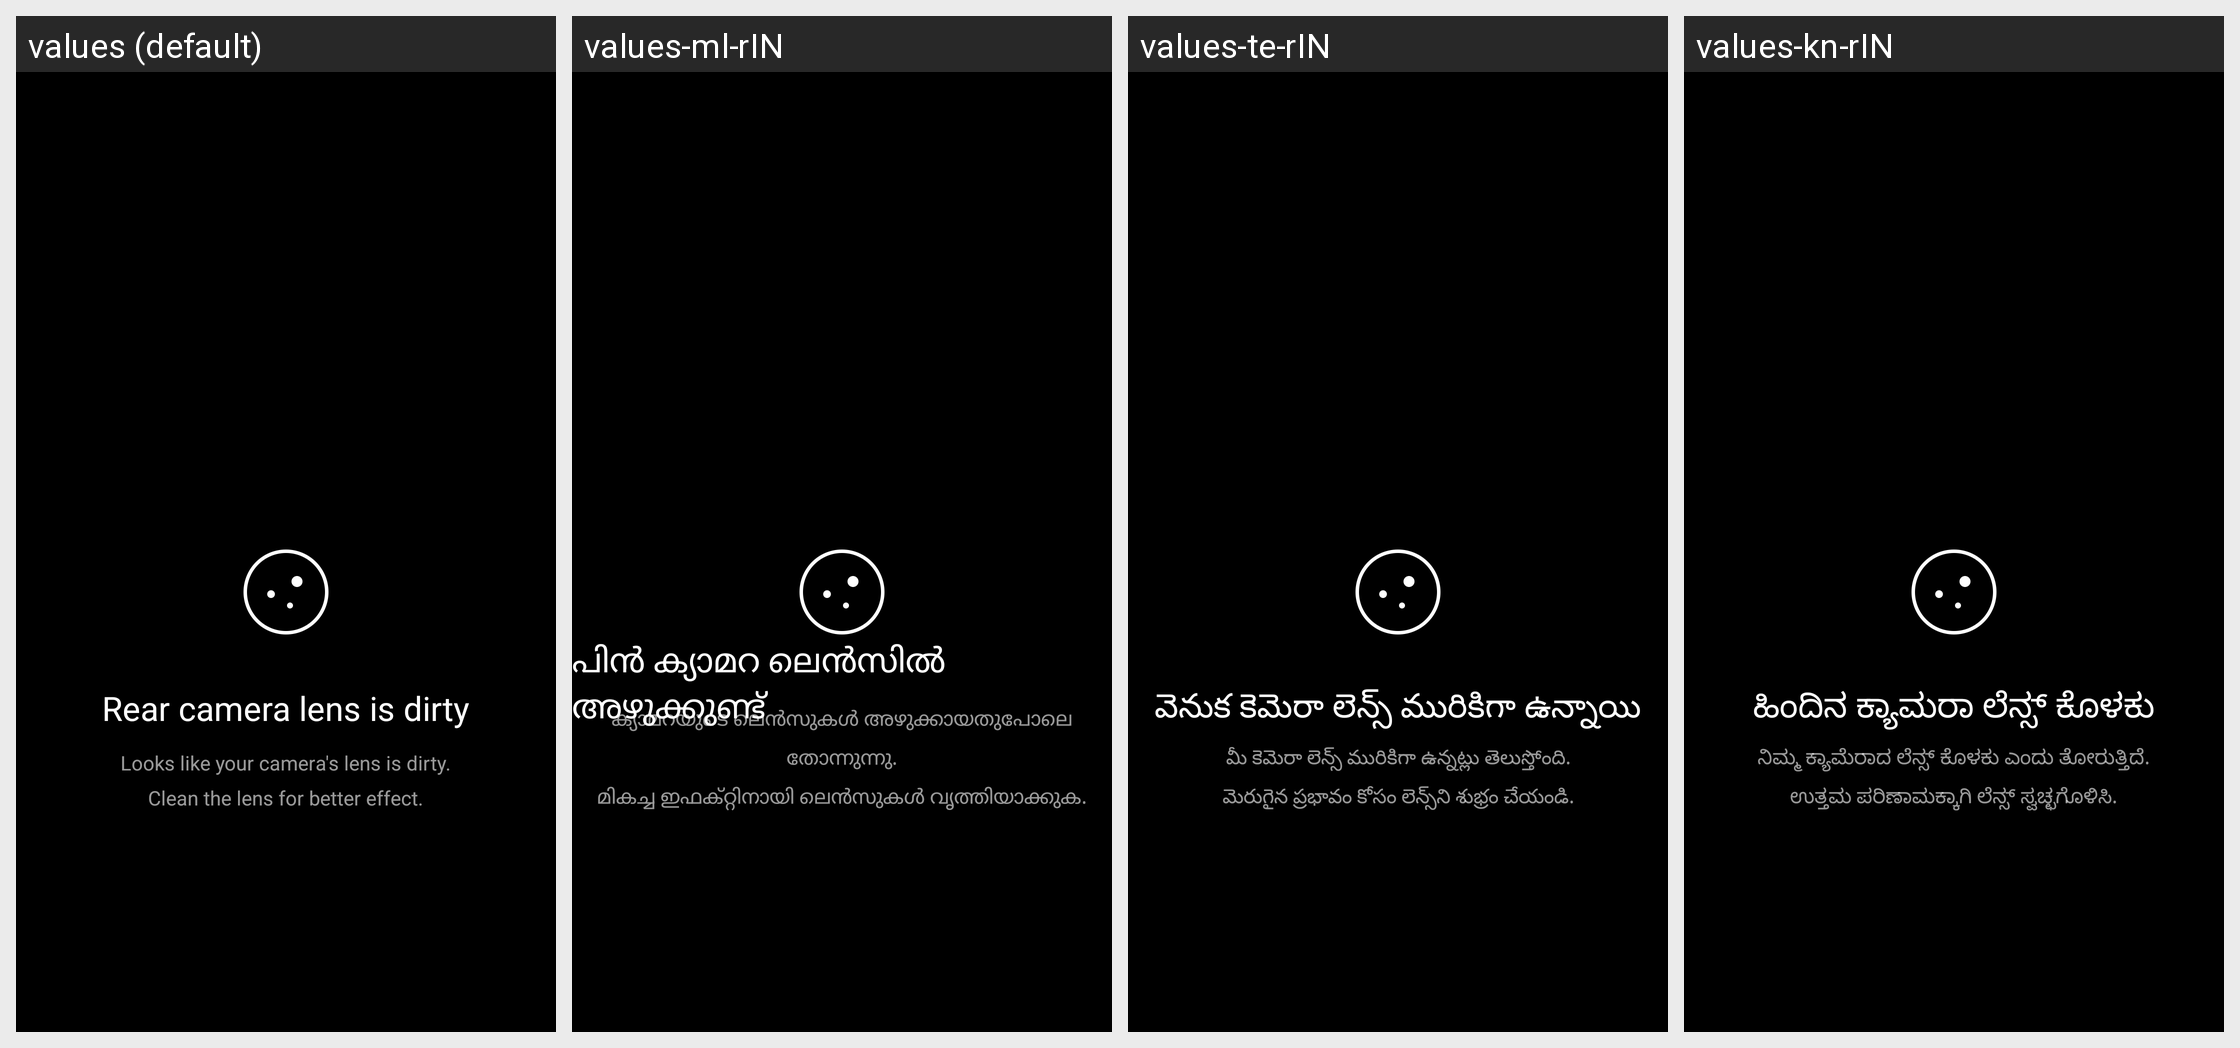

This grid shows one Android layout under several languages. Give, for every string resource on the screen, its name, the default text and each shown locale's text.
Android screen res/layout/fragment_dialog_lens_dirty_detect_hint.xml rendered under 4 locales, left to right: values (default), values-ml-rIN, values-te-rIN, values-kn-rIN. Device: Nexus 5 (rendered at 1080×1920; each locale shown at half size, 540×960, under a caption strip naming it); theme android:Theme.NoTitleBar.Fullscreen.
Other locales in the repository, not shown: values-ar, values-as-rIN, values-az-rAZ, values-be, values-bg, values-bn-rBD, values-bn-rIN, values-bo-rCN, values-bs, values-ca, values-cs, values-da, values-de, values-el, values-en-rGB, values-en-rIN, values-es, values-es-rUS, values-et-rEE, values-eu-rES, values-fa-rIR, values-fi, values-fr, values-gl-rES, values-gu-rIN, values-ha-rNG, values-hi, values-hr, values-hu, values-hy-rAM, values-in, values-it, values-iw-rIL, values-ja, values-ka-rGE, values-kk-rKZ, values-km-rKH, values-ko, values-lt, values-lv, values-mk-rMK, values-mr-rIN, values-ms-rMY, values-mt-rMT, values-my-rMM, values-nb, values-ne-rIN, values-ne-rNP, values-nl, values-or-rIN, values-pa-rIN, values-pl, values-pt-rBR, values-pt-rPT, values-ro, values-ru, values-sk, values-sl, values-sq-rAL, values-sr, values-sv, values-ta-rIN, values-th, values-tr, values-ug-rCN, values-uk, values-ur-rIN, values-ur-rPK, values-uz-rUZ, values-vi, values-zh-rCN, values-zh-rHK, values-zh-rTW.
Strings drawn on this screen, with the default value and each locale's value (text and hints the layout hard-codes, and strings that could not be matched under every locale, appear in the picture but are not listed):

lens_dirty_detected_title_back
  values: Rear camera lens is dirty
  values-ml-rIN: പിൻ ക്യാമറ ലെൻസിൽ അഴുക്കുണ്ട്
  values-te-rIN: వెనుక కెమెరా లెన్స్ మురికిగా ఉన్నాయి
  values-kn-rIN: ಹಿಂದಿನ ಕ್ಯಾಮರಾ ಲೆನ್ಸ್ ಕೊಳಕು

lens_dirty_detected_content
  values: Looks like your camera's lens is dirty.
      Clean the lens for better effect.
  values-ml-rIN: ക്യാമറയുടെ ലെൻസുകൾ അഴുക്കായതുപോലെ തോന്നുന്നു.
      മികച്ച ഇഫക്റ്റിനായി ലെൻസുകൾ വൃത്തിയാക്കുക.
  values-te-rIN: మీ కెమెరా లెన్స్ మురికిగా ఉన్నట్లు తెలుస్తోంది.
      మెరుగైన ప్రభావం కోసం లెన్స్‌ని శుభ్రం చేయండి.
  values-kn-rIN: ನಿಮ್ಮ ಕ್ಯಾಮೆರಾದ ಲೆನ್ಸ್ ಕೊಳಕು ಎಂದು ತೋರುತ್ತಿದೆ.
      ಉತ್ತಮ ಪರಿಣಾಮಕ್ಕಾಗಿ ಲೆನ್ಸ್ ಸ್ವಚ್ಛಗೊಳಿಸಿ.
